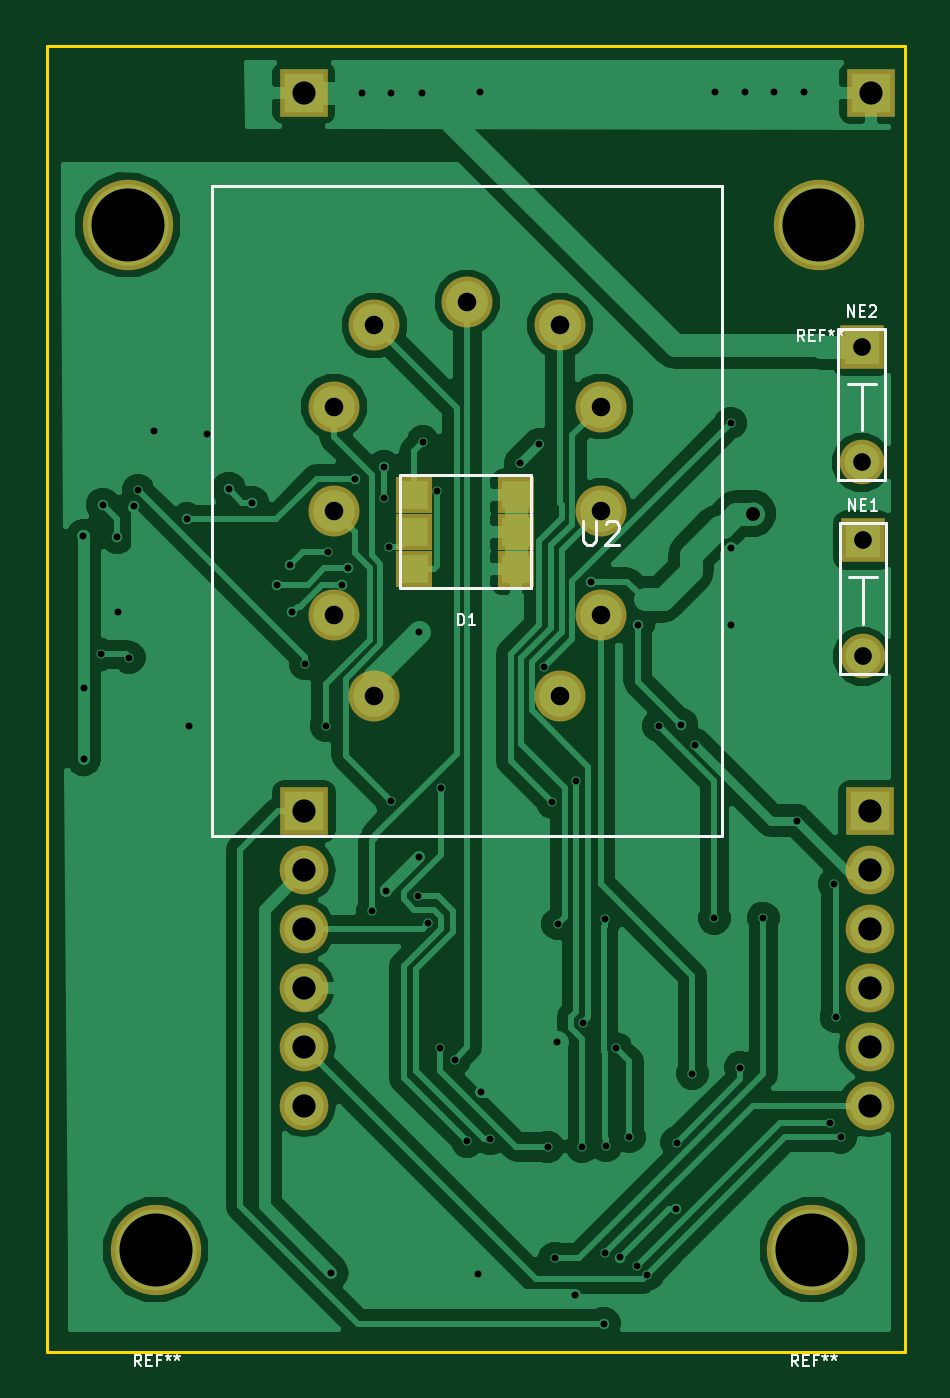
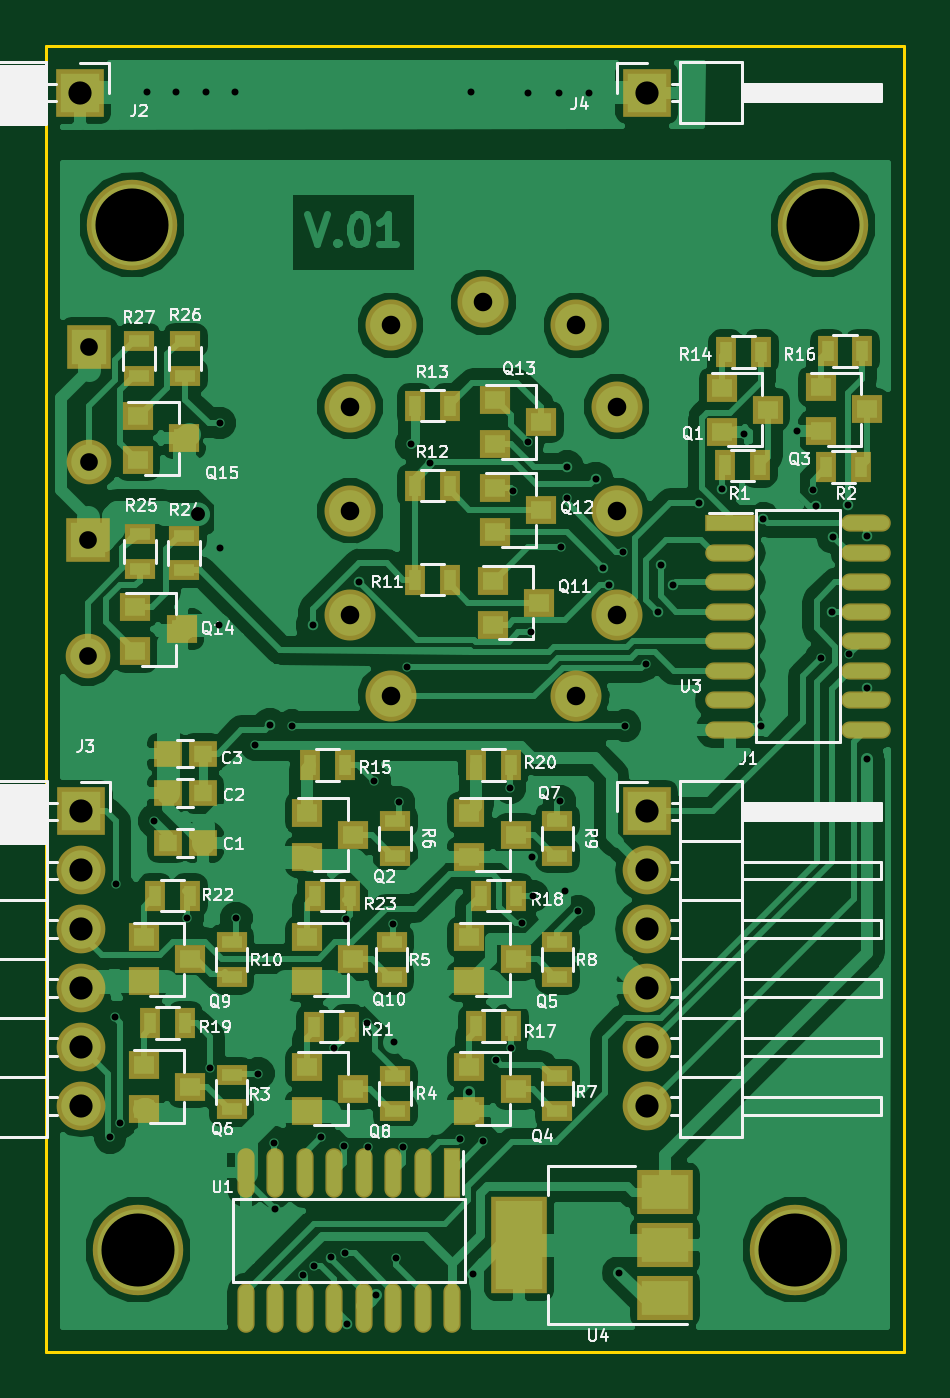
Circuit board: 10 layer files. Board 37.0 x 56.3 mm.
- bottom_copper: Nixie-Tube-with-shiftR-B.Cu.gbl (120554 bytes)
- bottom_mask: Nixie-Tube-with-shiftR-B.Mask.gbs (5130 bytes)
- paste: Nixie-Tube-with-shiftR-B.Paste.gbp (4143 bytes)
- bottom_silk: Nixie-Tube-with-shiftR-B.SilkS.gbo (54653 bytes)
- outline: Nixie-Tube-with-shiftR-Edge.Cuts.gko (691 bytes)
- top_copper: Nixie-Tube-with-shiftR-F.Cu.gtl (55886 bytes)
- top_mask: Nixie-Tube-with-shiftR-F.Mask.gts (1588 bytes)
- paste: Nixie-Tube-with-shiftR-F.Paste.gtp (601 bytes)
- top_silk: Nixie-Tube-with-shiftR-F.SilkS.gto (6330 bytes)
- drill: Nixie-Tube-with-shiftR.drl (1955 bytes)

=== bottom_copper: Nixie-Tube-with-shiftR-B.Cu.gbl (120554 bytes, source omitted) ===
=== bottom_mask: Nixie-Tube-with-shiftR-B.Mask.gbs ===
%TF.GenerationSoftware,KiCad,Pcbnew,4.0.7*%
%TF.CreationDate,2017-11-15T23:48:28+08:00*%
%TF.ProjectId,Nixie-Tube-with-shiftR,4E697869652D547562652D776974682D,rev?*%
%TF.FileFunction,Soldermask,Bot*%
%FSLAX46Y46*%
G04 Gerber Fmt 4.6, Leading zero omitted, Abs format (unit mm)*
G04 Created by KiCad (PCBNEW 4.0.7) date 11/15/17 23:48:28*
%MOMM*%
%LPD*%
G01*
G04 APERTURE LIST*
%ADD10C,0.100000*%
%ADD11C,2.200000*%
%ADD12R,2.400000X4.200000*%
%ADD13R,2.400000X1.900000*%
%ADD14R,1.200000X1.150000*%
%ADD15R,2.100000X2.100000*%
%ADD16O,2.100000X2.100000*%
%ADD17R,1.300000X0.900000*%
%ADD18R,1.300000X1.200000*%
%ADD19R,1.924000X1.924000*%
%ADD20C,1.924000*%
%ADD21R,2.140000X0.740000*%
%ADD22O,2.140000X0.740000*%
%ADD23R,0.740000X2.140000*%
%ADD24O,0.740000X2.140000*%
%ADD25R,0.900000X1.300000*%
%ADD26C,3.900000*%
G04 APERTURE END LIST*
D10*
D11*
X23893155Y-15535798D03*
X23893155Y-20035798D03*
X23893155Y-24535798D03*
X12393155Y-15535798D03*
X12393155Y-20035798D03*
X12393155Y-24535798D03*
X14143155Y-12035798D03*
X22143155Y-12035798D03*
X14143155Y-28035798D03*
X22143155Y-28035798D03*
X18143155Y-11035798D03*
D12*
X16600000Y-51700000D03*
D13*
X10300000Y-51700000D03*
X10300000Y-49400000D03*
X10300000Y-54000000D03*
D14*
X31750000Y-32200000D03*
X30250000Y-32200000D03*
D15*
X35500000Y-33000000D03*
D16*
X35500000Y-35540000D03*
X35500000Y-38080000D03*
X35500000Y-40620000D03*
X35500000Y-43160000D03*
X35500000Y-45700000D03*
D15*
X11100000Y-33000000D03*
D16*
X11100000Y-35540000D03*
X11100000Y-38080000D03*
X11100000Y-40620000D03*
X11100000Y-43160000D03*
X11100000Y-45700000D03*
D17*
X33000000Y-12700000D03*
X33000000Y-14200000D03*
X31000000Y-14200000D03*
X31000000Y-12700000D03*
D18*
X33050000Y-15950000D03*
X33050000Y-17850000D03*
X31050000Y-16900000D03*
D19*
X35150000Y-12950000D03*
D20*
X35150000Y-17950000D03*
D19*
X35200000Y-21300000D03*
D20*
X35200000Y-26300000D03*
D21*
X7500000Y-20580000D03*
D22*
X7500000Y-21850000D03*
X7500000Y-23120000D03*
X7500000Y-24390000D03*
X7500000Y-25660000D03*
X7500000Y-26930000D03*
X7500000Y-28200000D03*
X1650000Y-28200000D03*
X1650000Y-26930000D03*
X1650000Y-25660000D03*
X1650000Y-24390000D03*
X1650000Y-23120000D03*
X1650000Y-21850000D03*
X1650000Y-20580000D03*
X7500000Y-29470000D03*
X1650000Y-29470000D03*
D23*
X19490000Y-48570000D03*
D24*
X20760000Y-48570000D03*
X22030000Y-48570000D03*
X23300000Y-48570000D03*
X24570000Y-48570000D03*
X25840000Y-48570000D03*
X27110000Y-48570000D03*
X27110000Y-54420000D03*
X25840000Y-54420000D03*
X24570000Y-54420000D03*
X23300000Y-54420000D03*
X22030000Y-54420000D03*
X20760000Y-54420000D03*
X19490000Y-54420000D03*
X28380000Y-48570000D03*
X28380000Y-54420000D03*
D17*
X32950000Y-21050000D03*
X32950000Y-22550000D03*
X31050000Y-22600000D03*
X31050000Y-21100000D03*
D25*
X23900000Y-36625000D03*
X25400000Y-36625000D03*
X30800000Y-36625000D03*
X32300000Y-36625000D03*
X23950000Y-42275000D03*
X25450000Y-42275000D03*
X16950000Y-31000000D03*
X18450000Y-31000000D03*
X31000000Y-42125000D03*
X32500000Y-42125000D03*
X16750000Y-36625000D03*
X18250000Y-36625000D03*
X16950000Y-42250000D03*
X18450000Y-42250000D03*
X1800000Y-13150000D03*
X3300000Y-13150000D03*
X24100000Y-31000000D03*
X25600000Y-31000000D03*
X7675000Y-13175000D03*
X6175000Y-13175000D03*
X21100000Y-15500000D03*
X19600000Y-15500000D03*
X21100000Y-18950000D03*
X19600000Y-18950000D03*
X21100000Y-23000000D03*
X19600000Y-23000000D03*
D17*
X29000000Y-38625000D03*
X29000000Y-40125000D03*
X14950000Y-33400000D03*
X14950000Y-34900000D03*
X14950000Y-38625000D03*
X14950000Y-40125000D03*
X14950000Y-44425000D03*
X14950000Y-45925000D03*
X21950000Y-33400000D03*
X21950000Y-34900000D03*
X22100000Y-38625000D03*
X22100000Y-40125000D03*
X21950000Y-44425000D03*
X21950000Y-45925000D03*
X29000000Y-44350000D03*
X29000000Y-45850000D03*
D25*
X3350000Y-18150000D03*
X1850000Y-18150000D03*
X7725000Y-18075000D03*
X6225000Y-18075000D03*
D18*
X33150000Y-24200000D03*
X33150000Y-26100000D03*
X31150000Y-25150000D03*
X17650000Y-15250000D03*
X17650000Y-17150000D03*
X15650000Y-16200000D03*
X17650000Y-19050000D03*
X17650000Y-20950000D03*
X15650000Y-20000000D03*
X17750000Y-23050000D03*
X17750000Y-24950000D03*
X15750000Y-24000000D03*
X25750000Y-38425000D03*
X25750000Y-40325000D03*
X23750000Y-39375000D03*
X32800000Y-38425000D03*
X32800000Y-40325000D03*
X30800000Y-39375000D03*
X25750000Y-44000000D03*
X25750000Y-45900000D03*
X23750000Y-44950000D03*
X18750000Y-33050000D03*
X18750000Y-34950000D03*
X16750000Y-34000000D03*
X32800000Y-43925000D03*
X32800000Y-45825000D03*
X30800000Y-44875000D03*
X18750000Y-38425000D03*
X18750000Y-40325000D03*
X16750000Y-39375000D03*
X18750000Y-44000000D03*
X18750000Y-45900000D03*
X16750000Y-44950000D03*
X25750000Y-33050000D03*
X25750000Y-34950000D03*
X23750000Y-34000000D03*
X7875000Y-14725000D03*
X7875000Y-16625000D03*
X5875000Y-15675000D03*
D15*
X11100000Y-2000000D03*
X35550000Y-2000000D03*
D14*
X30250000Y-34350000D03*
X31750000Y-34350000D03*
D18*
X3600000Y-14700000D03*
X3600000Y-16600000D03*
X1600000Y-15650000D03*
D26*
X33030000Y-51900000D03*
X4700000Y-51900000D03*
X3500000Y-7700000D03*
X33300000Y-7700000D03*
D14*
X31750000Y-30500000D03*
X30250000Y-30500000D03*
M02*

=== paste: Nixie-Tube-with-shiftR-B.Paste.gbp ===
%TF.GenerationSoftware,KiCad,Pcbnew,4.0.7*%
%TF.CreationDate,2017-11-15T23:48:28+08:00*%
%TF.ProjectId,Nixie-Tube-with-shiftR,4E697869652D547562652D776974682D,rev?*%
%TF.FileFunction,Paste,Bot*%
%FSLAX46Y46*%
G04 Gerber Fmt 4.6, Leading zero omitted, Abs format (unit mm)*
G04 Created by KiCad (PCBNEW 4.0.7) date 11/15/17 23:48:28*
%MOMM*%
%LPD*%
G01*
G04 APERTURE LIST*
%ADD10C,0.100000*%
%ADD11R,2.000000X3.800000*%
%ADD12R,2.000000X1.500000*%
%ADD13R,0.800000X0.750000*%
%ADD14R,0.900000X0.500000*%
%ADD15R,0.900000X0.800000*%
%ADD16R,2.000000X0.600000*%
%ADD17O,2.000000X0.600000*%
%ADD18R,0.600000X2.000000*%
%ADD19O,0.600000X2.000000*%
%ADD20R,0.500000X0.900000*%
G04 APERTURE END LIST*
D10*
D11*
X16600000Y-51700000D03*
D12*
X10300000Y-51700000D03*
X10300000Y-49400000D03*
X10300000Y-54000000D03*
D13*
X31750000Y-32200000D03*
X30250000Y-32200000D03*
D14*
X33000000Y-12700000D03*
X33000000Y-14200000D03*
X31000000Y-14200000D03*
X31000000Y-12700000D03*
D15*
X33050000Y-15950000D03*
X33050000Y-17850000D03*
X31050000Y-16900000D03*
D16*
X7500000Y-20580000D03*
D17*
X7500000Y-21850000D03*
X7500000Y-23120000D03*
X7500000Y-24390000D03*
X7500000Y-25660000D03*
X7500000Y-26930000D03*
X7500000Y-28200000D03*
X1650000Y-28200000D03*
X1650000Y-26930000D03*
X1650000Y-25660000D03*
X1650000Y-24390000D03*
X1650000Y-23120000D03*
X1650000Y-21850000D03*
X1650000Y-20580000D03*
X7500000Y-29470000D03*
X1650000Y-29470000D03*
D18*
X19490000Y-48570000D03*
D19*
X20760000Y-48570000D03*
X22030000Y-48570000D03*
X23300000Y-48570000D03*
X24570000Y-48570000D03*
X25840000Y-48570000D03*
X27110000Y-48570000D03*
X27110000Y-54420000D03*
X25840000Y-54420000D03*
X24570000Y-54420000D03*
X23300000Y-54420000D03*
X22030000Y-54420000D03*
X20760000Y-54420000D03*
X19490000Y-54420000D03*
X28380000Y-48570000D03*
X28380000Y-54420000D03*
D14*
X32950000Y-21050000D03*
X32950000Y-22550000D03*
X31050000Y-22600000D03*
X31050000Y-21100000D03*
D20*
X23900000Y-36625000D03*
X25400000Y-36625000D03*
X30800000Y-36625000D03*
X32300000Y-36625000D03*
X23950000Y-42275000D03*
X25450000Y-42275000D03*
X16950000Y-31000000D03*
X18450000Y-31000000D03*
X31000000Y-42125000D03*
X32500000Y-42125000D03*
X16750000Y-36625000D03*
X18250000Y-36625000D03*
X16950000Y-42250000D03*
X18450000Y-42250000D03*
X1800000Y-13150000D03*
X3300000Y-13150000D03*
X24100000Y-31000000D03*
X25600000Y-31000000D03*
X7675000Y-13175000D03*
X6175000Y-13175000D03*
X21100000Y-15500000D03*
X19600000Y-15500000D03*
X21100000Y-18950000D03*
X19600000Y-18950000D03*
X21100000Y-23000000D03*
X19600000Y-23000000D03*
D14*
X29000000Y-38625000D03*
X29000000Y-40125000D03*
X14950000Y-33400000D03*
X14950000Y-34900000D03*
X14950000Y-38625000D03*
X14950000Y-40125000D03*
X14950000Y-44425000D03*
X14950000Y-45925000D03*
X21950000Y-33400000D03*
X21950000Y-34900000D03*
X22100000Y-38625000D03*
X22100000Y-40125000D03*
X21950000Y-44425000D03*
X21950000Y-45925000D03*
X29000000Y-44350000D03*
X29000000Y-45850000D03*
D20*
X3350000Y-18150000D03*
X1850000Y-18150000D03*
X7725000Y-18075000D03*
X6225000Y-18075000D03*
D15*
X33150000Y-24200000D03*
X33150000Y-26100000D03*
X31150000Y-25150000D03*
X17650000Y-15250000D03*
X17650000Y-17150000D03*
X15650000Y-16200000D03*
X17650000Y-19050000D03*
X17650000Y-20950000D03*
X15650000Y-20000000D03*
X17750000Y-23050000D03*
X17750000Y-24950000D03*
X15750000Y-24000000D03*
X25750000Y-38425000D03*
X25750000Y-40325000D03*
X23750000Y-39375000D03*
X32800000Y-38425000D03*
X32800000Y-40325000D03*
X30800000Y-39375000D03*
X25750000Y-44000000D03*
X25750000Y-45900000D03*
X23750000Y-44950000D03*
X18750000Y-33050000D03*
X18750000Y-34950000D03*
X16750000Y-34000000D03*
X32800000Y-43925000D03*
X32800000Y-45825000D03*
X30800000Y-44875000D03*
X18750000Y-38425000D03*
X18750000Y-40325000D03*
X16750000Y-39375000D03*
X18750000Y-44000000D03*
X18750000Y-45900000D03*
X16750000Y-44950000D03*
X25750000Y-33050000D03*
X25750000Y-34950000D03*
X23750000Y-34000000D03*
X7875000Y-14725000D03*
X7875000Y-16625000D03*
X5875000Y-15675000D03*
D13*
X30250000Y-34350000D03*
X31750000Y-34350000D03*
D15*
X3600000Y-14700000D03*
X3600000Y-16600000D03*
X1600000Y-15650000D03*
D13*
X31750000Y-30500000D03*
X30250000Y-30500000D03*
M02*

=== bottom_silk: Nixie-Tube-with-shiftR-B.SilkS.gbo (54653 bytes, source omitted) ===
=== outline: Nixie-Tube-with-shiftR-Edge.Cuts.gko ===
%TF.GenerationSoftware,KiCad,Pcbnew,4.0.7*%
%TF.CreationDate,2017-11-15T23:48:28+08:00*%
%TF.ProjectId,Nixie-Tube-with-shiftR,4E697869652D547562652D776974682D,rev?*%
%TF.FileFunction,Profile,NP*%
%FSLAX46Y46*%
G04 Gerber Fmt 4.6, Leading zero omitted, Abs format (unit mm)*
G04 Created by KiCad (PCBNEW 4.0.7) date 11/15/17 23:48:28*
%MOMM*%
%LPD*%
G01*
G04 APERTURE LIST*
%ADD10C,0.100000*%
%ADD11C,0.150000*%
G04 APERTURE END LIST*
D10*
D11*
X0Y0D02*
X500000Y0D01*
X0Y-32450000D02*
X0Y0D01*
X10000Y-56300000D02*
X510000Y-56300000D01*
X0Y-32450000D02*
X0Y-56300000D01*
X37000000Y0D02*
X37000000Y-56300000D01*
X500000Y0D02*
X37000000Y0D01*
X500000Y-56300000D02*
X37000000Y-56300000D01*
M02*

=== top_copper: Nixie-Tube-with-shiftR-F.Cu.gtl (55886 bytes, source omitted) ===
=== top_mask: Nixie-Tube-with-shiftR-F.Mask.gts ===
%TF.GenerationSoftware,KiCad,Pcbnew,4.0.7*%
%TF.CreationDate,2017-11-15T23:48:28+08:00*%
%TF.ProjectId,Nixie-Tube-with-shiftR,4E697869652D547562652D776974682D,rev?*%
%TF.FileFunction,Soldermask,Top*%
%FSLAX46Y46*%
G04 Gerber Fmt 4.6, Leading zero omitted, Abs format (unit mm)*
G04 Created by KiCad (PCBNEW 4.0.7) date 11/15/17 23:48:28*
%MOMM*%
%LPD*%
G01*
G04 APERTURE LIST*
%ADD10C,0.100000*%
%ADD11C,2.200000*%
%ADD12R,2.100000X2.100000*%
%ADD13O,2.100000X2.100000*%
%ADD14R,1.924000X1.924000*%
%ADD15C,1.924000*%
%ADD16R,1.600000X1.600000*%
%ADD17C,3.900000*%
G04 APERTURE END LIST*
D10*
D11*
X23893155Y-15535798D03*
X23893155Y-20035798D03*
X23893155Y-24535798D03*
X12393155Y-15535798D03*
X12393155Y-20035798D03*
X12393155Y-24535798D03*
X14143155Y-12035798D03*
X22143155Y-12035798D03*
X14143155Y-28035798D03*
X22143155Y-28035798D03*
X18143155Y-11035798D03*
D12*
X35500000Y-33000000D03*
D13*
X35500000Y-35540000D03*
X35500000Y-38080000D03*
X35500000Y-40620000D03*
X35500000Y-43160000D03*
X35500000Y-45700000D03*
D12*
X11100000Y-33000000D03*
D13*
X11100000Y-35540000D03*
X11100000Y-38080000D03*
X11100000Y-40620000D03*
X11100000Y-43160000D03*
X11100000Y-45700000D03*
D14*
X35150000Y-12950000D03*
D15*
X35150000Y-17950000D03*
D14*
X35200000Y-21300000D03*
D15*
X35200000Y-26300000D03*
D12*
X11100000Y-2000000D03*
X35550000Y-2000000D03*
D16*
X20250000Y-19350000D03*
X20250000Y-20950000D03*
X15850000Y-19350000D03*
X15850000Y-20950000D03*
X15850000Y-22550000D03*
X20250000Y-22550000D03*
D17*
X33030000Y-51900000D03*
X4700000Y-51900000D03*
X3500000Y-7700000D03*
X33300000Y-7700000D03*
M02*

=== paste: Nixie-Tube-with-shiftR-F.Paste.gtp ===
%TF.GenerationSoftware,KiCad,Pcbnew,4.0.7*%
%TF.CreationDate,2017-11-15T23:48:28+08:00*%
%TF.ProjectId,Nixie-Tube-with-shiftR,4E697869652D547562652D776974682D,rev?*%
%TF.FileFunction,Paste,Top*%
%FSLAX46Y46*%
G04 Gerber Fmt 4.6, Leading zero omitted, Abs format (unit mm)*
G04 Created by KiCad (PCBNEW 4.0.7) date 11/15/17 23:48:28*
%MOMM*%
%LPD*%
G01*
G04 APERTURE LIST*
%ADD10C,0.100000*%
%ADD11R,1.200000X1.200000*%
G04 APERTURE END LIST*
D10*
D11*
X20250000Y-19350000D03*
X20250000Y-20950000D03*
X15850000Y-19350000D03*
X15850000Y-20950000D03*
X15850000Y-22550000D03*
X20250000Y-22550000D03*
M02*

=== top_silk: Nixie-Tube-with-shiftR-F.SilkS.gto ===
%TF.GenerationSoftware,KiCad,Pcbnew,4.0.7*%
%TF.CreationDate,2017-11-15T23:48:28+08:00*%
%TF.ProjectId,Nixie-Tube-with-shiftR,4E697869652D547562652D776974682D,rev?*%
%TF.FileFunction,Legend,Top*%
%FSLAX46Y46*%
G04 Gerber Fmt 4.6, Leading zero omitted, Abs format (unit mm)*
G04 Created by KiCad (PCBNEW 4.0.7) date 11/15/17 23:48:28*
%MOMM*%
%LPD*%
G01*
G04 APERTURE LIST*
%ADD10C,0.100000*%
%ADD11C,0.150000*%
G04 APERTURE END LIST*
D10*
D11*
X29143155Y-6035798D02*
X7143155Y-6035798D01*
X29143155Y-34035798D02*
X29143155Y-6035798D01*
X7143155Y-34035798D02*
X29143155Y-34035798D01*
X7143155Y-6035798D02*
X7143155Y-8227142D01*
X7143155Y-8227142D02*
X7143155Y-34035798D01*
X35150000Y-14550000D02*
X35150000Y-16550000D01*
X35750000Y-14550000D02*
X34550000Y-14550000D01*
X36150000Y-18700000D02*
X36150000Y-12200000D01*
X34150000Y-18700000D02*
X36150000Y-18700000D01*
X34150000Y-12200000D02*
X34150000Y-18700000D01*
X36150000Y-12200000D02*
X34150000Y-12200000D01*
X35200000Y-22900000D02*
X35200000Y-24900000D01*
X35800000Y-22900000D02*
X34600000Y-22900000D01*
X36200000Y-27050000D02*
X36200000Y-20550000D01*
X34200000Y-27050000D02*
X36200000Y-27050000D01*
X34200000Y-20550000D02*
X34200000Y-27050000D01*
X36200000Y-20550000D02*
X34200000Y-20550000D01*
X20900000Y-23350000D02*
X20800000Y-23350000D01*
X15250000Y-18500000D02*
X15250000Y-18600000D01*
X20900000Y-18500000D02*
X15250000Y-18500000D01*
X20900000Y-23350000D02*
X20900000Y-23350000D01*
X15250000Y-23350000D02*
X20806510Y-23350000D01*
X15250000Y-18600000D02*
X15250000Y-23350000D01*
X20900000Y-23350000D02*
X20900000Y-18500000D01*
X23131250Y-20488179D02*
X23131250Y-21297703D01*
X23178869Y-21392941D01*
X23226488Y-21440560D01*
X23321726Y-21488179D01*
X23512203Y-21488179D01*
X23607441Y-21440560D01*
X23655060Y-21392941D01*
X23702679Y-21297703D01*
X23702679Y-20488179D01*
X24131250Y-20583417D02*
X24178869Y-20535798D01*
X24274107Y-20488179D01*
X24512203Y-20488179D01*
X24607441Y-20535798D01*
X24655060Y-20583417D01*
X24702679Y-20678655D01*
X24702679Y-20773893D01*
X24655060Y-20916750D01*
X24083631Y-21488179D01*
X24702679Y-21488179D01*
D10*
X34542858Y-11676190D02*
X34542858Y-11176190D01*
X34828572Y-11676190D01*
X34828572Y-11176190D01*
X35066668Y-11414286D02*
X35233334Y-11414286D01*
X35304763Y-11676190D02*
X35066668Y-11676190D01*
X35066668Y-11176190D01*
X35304763Y-11176190D01*
X35495239Y-11223810D02*
X35519049Y-11200000D01*
X35566668Y-11176190D01*
X35685715Y-11176190D01*
X35733334Y-11200000D01*
X35757144Y-11223810D01*
X35780953Y-11271429D01*
X35780953Y-11319048D01*
X35757144Y-11390476D01*
X35471430Y-11676190D01*
X35780953Y-11676190D01*
X34592858Y-20026190D02*
X34592858Y-19526190D01*
X34878572Y-20026190D01*
X34878572Y-19526190D01*
X35116668Y-19764286D02*
X35283334Y-19764286D01*
X35354763Y-20026190D02*
X35116668Y-20026190D01*
X35116668Y-19526190D01*
X35354763Y-19526190D01*
X35830953Y-20026190D02*
X35545239Y-20026190D01*
X35688096Y-20026190D02*
X35688096Y-19526190D01*
X35640477Y-19597619D01*
X35592858Y-19645238D01*
X35545239Y-19669048D01*
X17730953Y-24976190D02*
X17730953Y-24476190D01*
X17850000Y-24476190D01*
X17921429Y-24500000D01*
X17969048Y-24547619D01*
X17992857Y-24595238D01*
X18016667Y-24690476D01*
X18016667Y-24761905D01*
X17992857Y-24857143D01*
X17969048Y-24904762D01*
X17921429Y-24952381D01*
X17850000Y-24976190D01*
X17730953Y-24976190D01*
X18492857Y-24976190D02*
X18207143Y-24976190D01*
X18350000Y-24976190D02*
X18350000Y-24476190D01*
X18302381Y-24547619D01*
X18254762Y-24595238D01*
X18207143Y-24619048D01*
X32413334Y-56926190D02*
X32246667Y-56688095D01*
X32127620Y-56926190D02*
X32127620Y-56426190D01*
X32318096Y-56426190D01*
X32365715Y-56450000D01*
X32389524Y-56473810D01*
X32413334Y-56521429D01*
X32413334Y-56592857D01*
X32389524Y-56640476D01*
X32365715Y-56664286D01*
X32318096Y-56688095D01*
X32127620Y-56688095D01*
X32627620Y-56664286D02*
X32794286Y-56664286D01*
X32865715Y-56926190D02*
X32627620Y-56926190D01*
X32627620Y-56426190D01*
X32865715Y-56426190D01*
X33246667Y-56664286D02*
X33080001Y-56664286D01*
X33080001Y-56926190D02*
X33080001Y-56426190D01*
X33318096Y-56426190D01*
X33580000Y-56426190D02*
X33580000Y-56545238D01*
X33460953Y-56497619D02*
X33580000Y-56545238D01*
X33699048Y-56497619D01*
X33508572Y-56640476D02*
X33580000Y-56545238D01*
X33651429Y-56640476D01*
X33960952Y-56426190D02*
X33960952Y-56545238D01*
X33841905Y-56497619D02*
X33960952Y-56545238D01*
X34080000Y-56497619D01*
X33889524Y-56640476D02*
X33960952Y-56545238D01*
X34032381Y-56640476D01*
X4083334Y-56926190D02*
X3916667Y-56688095D01*
X3797620Y-56926190D02*
X3797620Y-56426190D01*
X3988096Y-56426190D01*
X4035715Y-56450000D01*
X4059524Y-56473810D01*
X4083334Y-56521429D01*
X4083334Y-56592857D01*
X4059524Y-56640476D01*
X4035715Y-56664286D01*
X3988096Y-56688095D01*
X3797620Y-56688095D01*
X4297620Y-56664286D02*
X4464286Y-56664286D01*
X4535715Y-56926190D02*
X4297620Y-56926190D01*
X4297620Y-56426190D01*
X4535715Y-56426190D01*
X4916667Y-56664286D02*
X4750001Y-56664286D01*
X4750001Y-56926190D02*
X4750001Y-56426190D01*
X4988096Y-56426190D01*
X5250000Y-56426190D02*
X5250000Y-56545238D01*
X5130953Y-56497619D02*
X5250000Y-56545238D01*
X5369048Y-56497619D01*
X5178572Y-56640476D02*
X5250000Y-56545238D01*
X5321429Y-56640476D01*
X5630952Y-56426190D02*
X5630952Y-56545238D01*
X5511905Y-56497619D02*
X5630952Y-56545238D01*
X5750000Y-56497619D01*
X5559524Y-56640476D02*
X5630952Y-56545238D01*
X5702381Y-56640476D01*
X32683334Y-12726190D02*
X32516667Y-12488095D01*
X32397620Y-12726190D02*
X32397620Y-12226190D01*
X32588096Y-12226190D01*
X32635715Y-12250000D01*
X32659524Y-12273810D01*
X32683334Y-12321429D01*
X32683334Y-12392857D01*
X32659524Y-12440476D01*
X32635715Y-12464286D01*
X32588096Y-12488095D01*
X32397620Y-12488095D01*
X32897620Y-12464286D02*
X33064286Y-12464286D01*
X33135715Y-12726190D02*
X32897620Y-12726190D01*
X32897620Y-12226190D01*
X33135715Y-12226190D01*
X33516667Y-12464286D02*
X33350001Y-12464286D01*
X33350001Y-12726190D02*
X33350001Y-12226190D01*
X33588096Y-12226190D01*
X33850000Y-12226190D02*
X33850000Y-12345238D01*
X33730953Y-12297619D02*
X33850000Y-12345238D01*
X33969048Y-12297619D01*
X33778572Y-12440476D02*
X33850000Y-12345238D01*
X33921429Y-12440476D01*
X34230952Y-12226190D02*
X34230952Y-12345238D01*
X34111905Y-12297619D02*
X34230952Y-12345238D01*
X34350000Y-12297619D01*
X34159524Y-12440476D02*
X34230952Y-12345238D01*
X34302381Y-12440476D01*
M02*

=== drill: Nixie-Tube-with-shiftR.drl ===
M48
;DRILL file {KiCad 4.0.7} date 11/15/17 23:48:24
;FORMAT={-:-/ absolute / metric / decimal}
FMAT,2
METRIC,TZ
T1C0.300
T2C0.600
T3C0.762
T4C0.800
T5C1.000
T6C3.150
%
G90
G05
M71
T1
X1.59Y-21.123
X1.6Y-27.656
X1.6Y-30.74
X2.361Y-26.23
X2.425Y-19.771
X3.05Y-21.15
X3.09Y-24.38
X3.57Y-26.36
X3.785Y-19.815
X3.95Y-19.15
X4.625Y-16.6
X6.073Y-20.394
X6.16Y-29.3
X6.925Y-16.7
X7.85Y-19.08
X8.85Y-19.68
X9.947Y-23.224
X10.498Y-22.361
X10.6Y-24.4
X11.15Y-26.635
X12.05Y-29.3
X12.125Y-21.8
X12.28Y-52.89
X12.729Y-23.23
X13.Y-22.5
X13.3Y-18.65
X13.6Y-2.
X14.045Y-37.295
X14.55Y-18.15
X14.55Y-19.475
X14.62Y-36.42
X14.775Y-21.575
X14.85Y-32.55
X14.87Y-2.
X16.001Y-36.644
X16.06Y-34.95
X16.083Y-25.275
X16.2Y-2.
X16.223Y-17.06
X16.471Y-37.823
X16.85Y-19.175
X16.95Y-43.2
X17.Y-31.98
X17.6Y-43.7
X18.14Y-47.23
X18.61Y-52.93
X18.68Y-1.975
X18.75Y-45.1
X19.14Y-47.12
X20.425Y-17.989
X21.254Y-17.16
X21.455Y-26.774
X21.61Y-47.47
X21.8Y-32.6
X21.911Y-52.259
X22.Y-42.95
X22.05Y-37.85
X22.78Y-53.868
X22.843Y-31.69
X23.101Y-47.47
X23.15Y-42.1
X23.5Y-23.1
X24.026Y-55.1
X24.075Y-37.65
X24.1Y-52.05
X24.14Y-47.416
X24.568Y-43.217
X24.726Y-52.234
X25.13Y-47.03
X25.45Y-52.6
X25.5Y-24.95
X25.916Y-52.978
X26.4Y-29.3
X27.135Y-50.135
X27.18Y-47.28
X27.35Y-29.25
X27.85Y-44.3
X27.971Y-30.129
X28.8Y-37.6
X28.84Y-1.975
X29.5Y-16.25
X29.5Y-21.65
X29.525Y-24.975
X29.92Y-44.05
X30.11Y-1.975
X30.91Y-37.59
X31.38Y-1.975
X32.35Y-33.4
X32.65Y-1.975
X33.8Y-46.43
X33.97Y-36.12
X34.04Y-41.86
X34.24Y-47.05
T2
X30.45Y-20.15
T3
X35.15Y-12.95
X35.15Y-17.95
X35.2Y-21.3
X35.2Y-26.3
T4
X12.393Y-15.536
X12.393Y-20.036
X12.393Y-24.536
X14.143Y-12.036
X14.143Y-28.036
X18.143Y-11.036
X22.143Y-12.036
X22.143Y-28.036
X23.893Y-15.536
X23.893Y-20.036
X23.893Y-24.536
T5
X11.1Y-2.
X11.1Y-33.
X11.1Y-35.54
X11.1Y-38.08
X11.1Y-40.62
X11.1Y-43.16
X11.1Y-45.7
X35.5Y-33.
X35.5Y-35.54
X35.5Y-38.08
X35.5Y-40.62
X35.5Y-43.16
X35.5Y-45.7
X35.55Y-2.
T6
X3.5Y-7.7
X4.7Y-51.9
X33.03Y-51.9
X33.3Y-7.7
T0
M30

